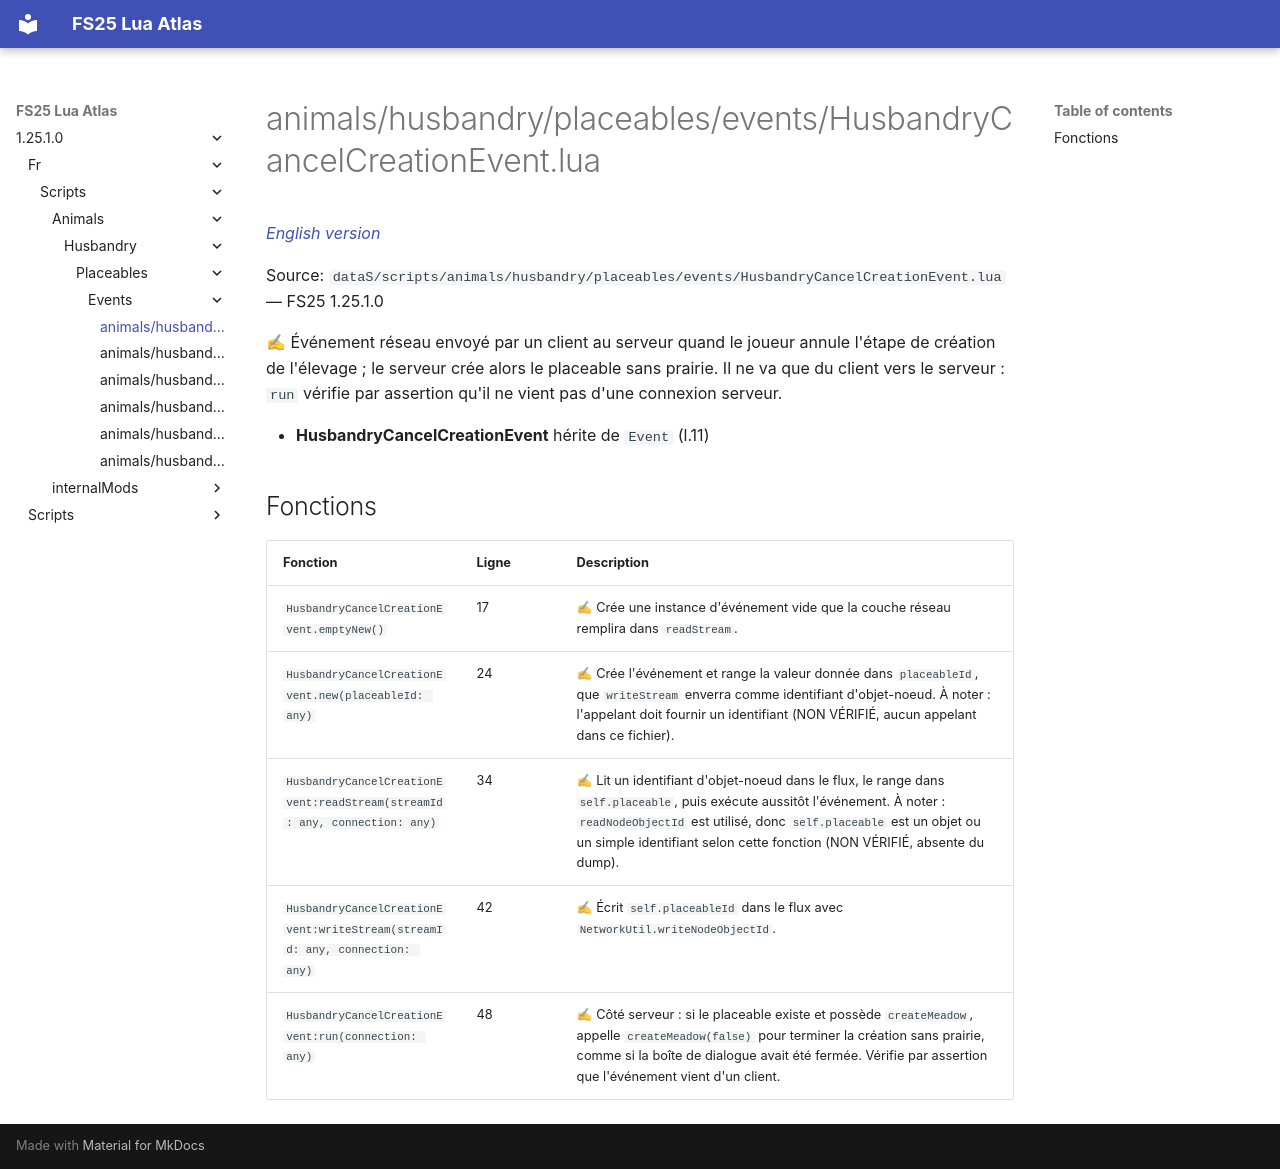

repository: Tim0219800/fs25-lua-atlas · page: 1.25.1.0/fr/scripts/animals/husbandry/placeables/events/HusbandryCancelCreationEvent.html · generator: mkdocs

# animals/husbandry/placeables/events/HusbandryCancelCreationEvent.lua

*[English version](../../../../../../scripts/animals/husbandry/placeables/events/HusbandryCancelCreationEvent.md)*

Source: `dataS/scripts/animals/husbandry/placeables/events/HusbandryCancelCreationEvent.lua` — FS25 1.25.1.0

✍ Événement réseau envoyé par un client au serveur quand le joueur annule l'étape de création de l'élevage ; le serveur crée alors le placeable sans prairie. Il ne va que du client vers le serveur : `run` vérifie par assertion qu'il ne vient pas d'une connexion serveur.

- **HusbandryCancelCreationEvent** hérite de `Event` (l.11)

## Fonctions

| Fonction | Ligne | Description |
|---|---|---|
| `HusbandryCancelCreationEvent.emptyNew()` | 17 | ✍ Crée une instance d'événement vide que la couche réseau remplira dans `readStream`. |
| `HusbandryCancelCreationEvent.new(placeableId: any)` | 24 | ✍ Crée l'événement et range la valeur donnée dans `placeableId`, que `writeStream` enverra comme identifiant d'objet-noeud. À noter : l'appelant doit fournir un identifiant (NON VÉRIFIÉ, aucun appelant dans ce fichier). |
| `HusbandryCancelCreationEvent:readStream(streamId: any, connection: any)` | 34 | ✍ Lit un identifiant d'objet-noeud dans le flux, le range dans `self.placeable`, puis exécute aussitôt l'événement. À noter : `readNodeObjectId` est utilisé, donc `self.placeable` est un objet ou un simple identifiant selon cette fonction (NON VÉRIFIÉ, absente du dump). |
| `HusbandryCancelCreationEvent:writeStream(streamId: any, connection: any)` | 42 | ✍ Écrit `self.placeableId` dans le flux avec `NetworkUtil.writeNodeObjectId`. |
| `HusbandryCancelCreationEvent:run(connection: any)` | 48 | ✍ Côté serveur : si le placeable existe et possède `createMeadow`, appelle `createMeadow(false)` pour terminer la création sans prairie, comme si la boîte de dialogue avait été fermée. Vérifie par assertion que l'événement vient d'un client. |
